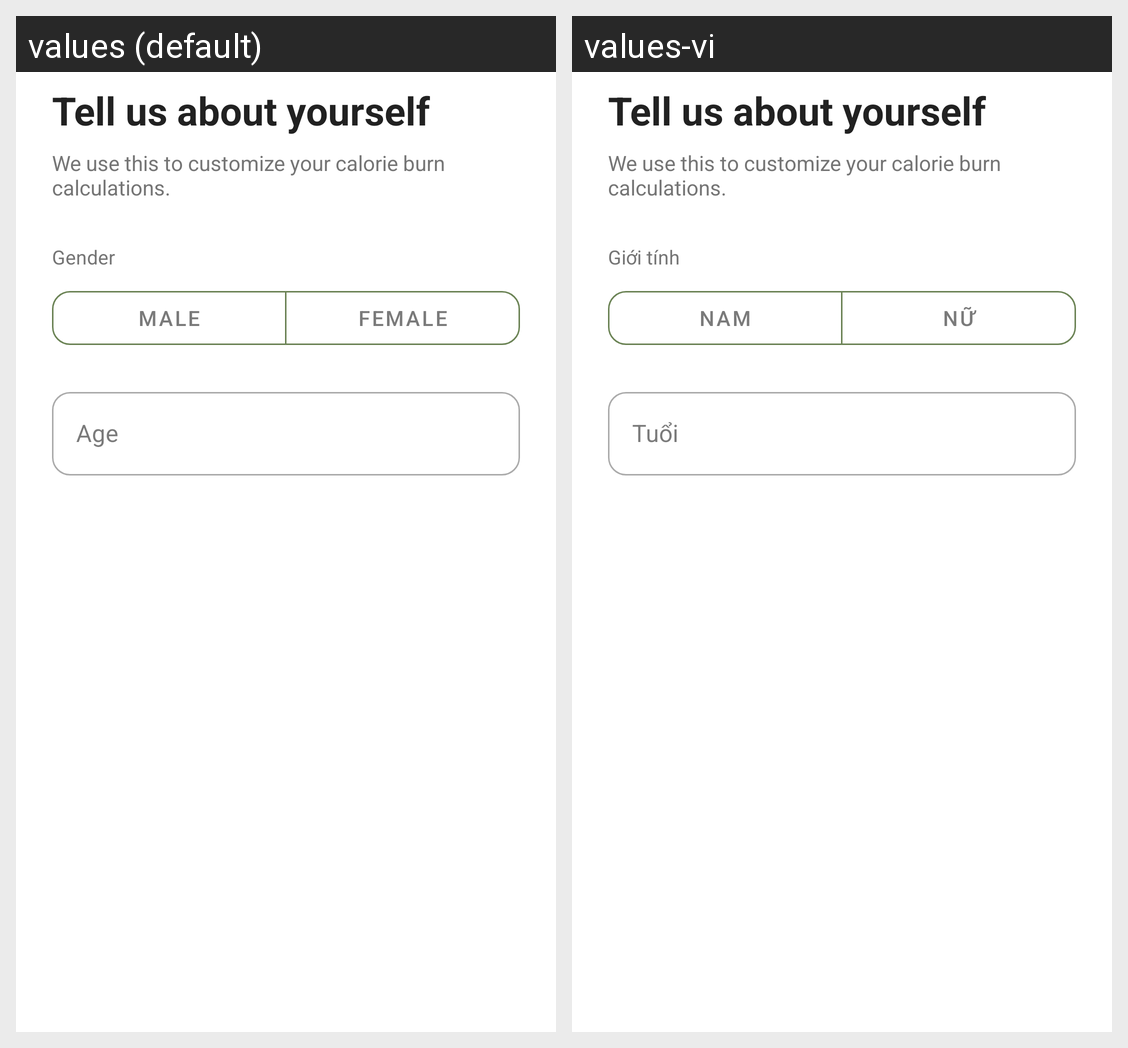

Translations of the strings shown on this Android screen, per locale in the grid:
Android screen res/layout/fragment_onboarding_basic.xml rendered under 2 locales, left to right: values (default), values-vi. Device: Nexus 5 (rendered at 1080×1920; each locale shown at half size, 540×960, under a caption strip naming it); theme Theme.Calories.
Strings drawn on this screen, with the default value and each locale's value (text and hints the layout hard-codes, and strings that could not be matched under every locale, appear in the picture but are not listed):

onboarding_basic_title
  values: Tell us about yourself
  values-vi: Tell us about yourself  [not translated; the default value is used]

onboarding_basic_subtitle
  values: We use this to customize your calorie burn calculations.
  values-vi: We use this to customize your calorie burn calculations.  [not translated; the default value is used]

gender
  values: Gender
  values-vi: Giới tính

gender_male
  values: Male
  values-vi: Nam

gender_female
  values: Female
  values-vi: Nữ

age
  values: Age
  values-vi: Tuổi
